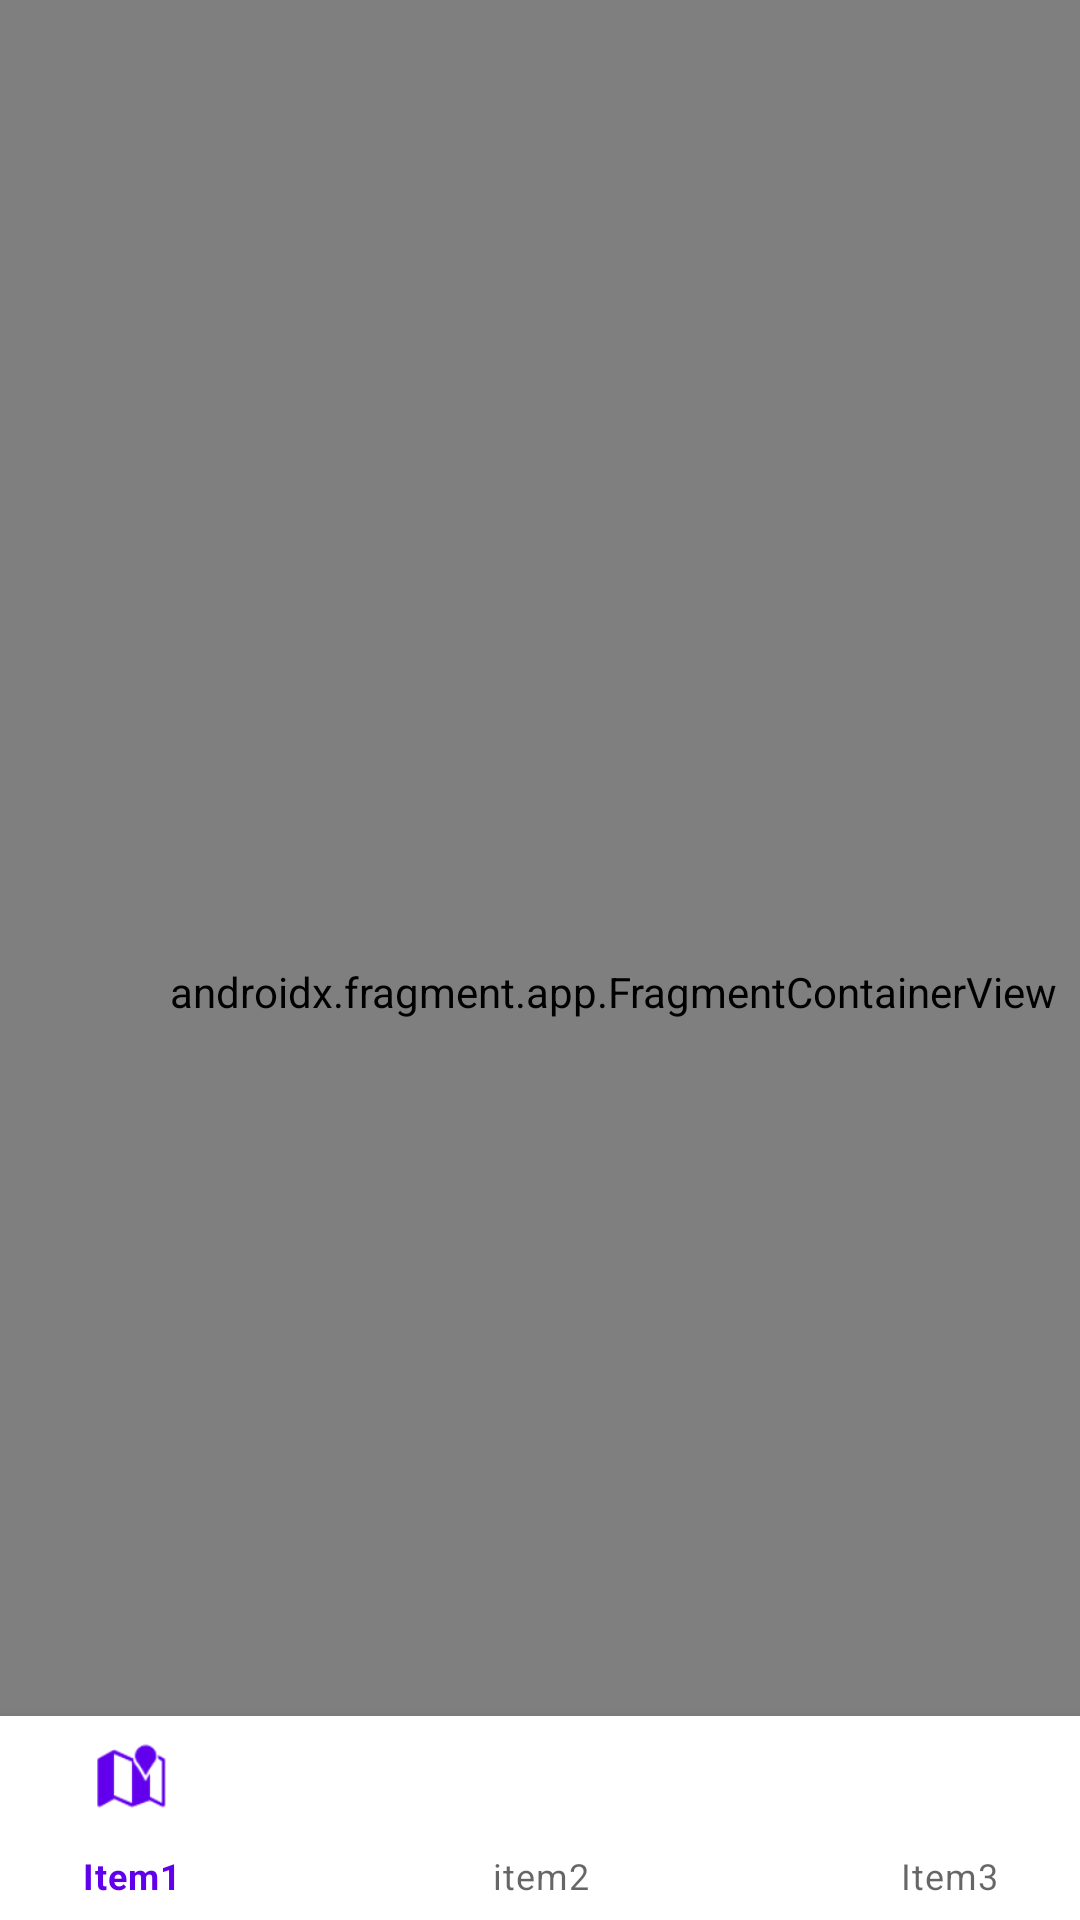

Reconstruct the res/layout file that produces this screen, plus the resources it refers to.
<!-- AndroidManifest.xml: application theme Theme.AppDemo -->
<!-- res/layout/activity_bottom_navigation.xml -->
<?xml version="1.0" encoding="utf-8"?>
<androidx.constraintlayout.widget.ConstraintLayout xmlns:android="http://schemas.android.com/apk/res/android"
    xmlns:app="http://schemas.android.com/apk/res-auto"
    xmlns:tools="http://schemas.android.com/tools"
    android:layout_width="match_parent"
    android:layout_height="match_parent"
    tools:context=".ui.BottomNavigationActivity">

    <com.google.android.material.bottomnavigation.BottomNavigationView
        android:id="@+id/bottomNavigationView"
        android:layout_width="409dp"
        android:layout_height="68dp"
        app:layout_constraintBottom_toBottomOf="parent"
        app:layout_constraintEnd_toEndOf="parent"
        app:layout_constraintStart_toStartOf="parent"
        app:menu="@menu/menu_fragment" />

    <androidx.fragment.app.FragmentContainerView
        android:id="@+id/fragmentContainerView3"
        android:name="androidx.navigation.fragment.NavHostFragment"
        android:layout_width="409dp"
        android:layout_height="661dp"
        android:transitionGroup="true"
        app:defaultNavHost="true"
        app:navGraph="@navigation/navegacao_principal"
        tools:layout_editor_absoluteX="1dp"
        tools:layout_editor_absoluteY="1dp" />

</androidx.constraintlayout.widget.ConstraintLayout>
<!-- resources referenced by this layout -->
<resources>
  <style name="Theme.AppDemo" parent="Theme.MaterialComponents.DayNight.DarkActionBar">
          
          <item name="colorPrimary">@color/purple_500</item>
          <item name="colorPrimaryVariant">@color/purple_700</item>
          <item name="colorOnPrimary">@color/white</item>
          
          <item name="colorSecondary">@color/teal_200</item>
          <item name="colorSecondaryVariant">@color/teal_700</item>
          <item name="colorOnSecondary">@color/black</item>
          
          <item name="android:statusBarColor" tools:targetApi="l">?attr/colorPrimaryVariant</item>
          
      </style>
  <!-- not gathered from this repository: default colours our renderer supplied (Android Studio template values) -->
  <color name="purple_500">#FF6200EE</color>
  <color name="purple_700">#FF3700B3</color>
  <color name="teal_200">#FF03DAC5</color>
  <color name="teal_700">#FF018786</color>
  <color name="black">#FF000000</color>
  <color name="white">#FFFFFFFF</color>
</resources>
